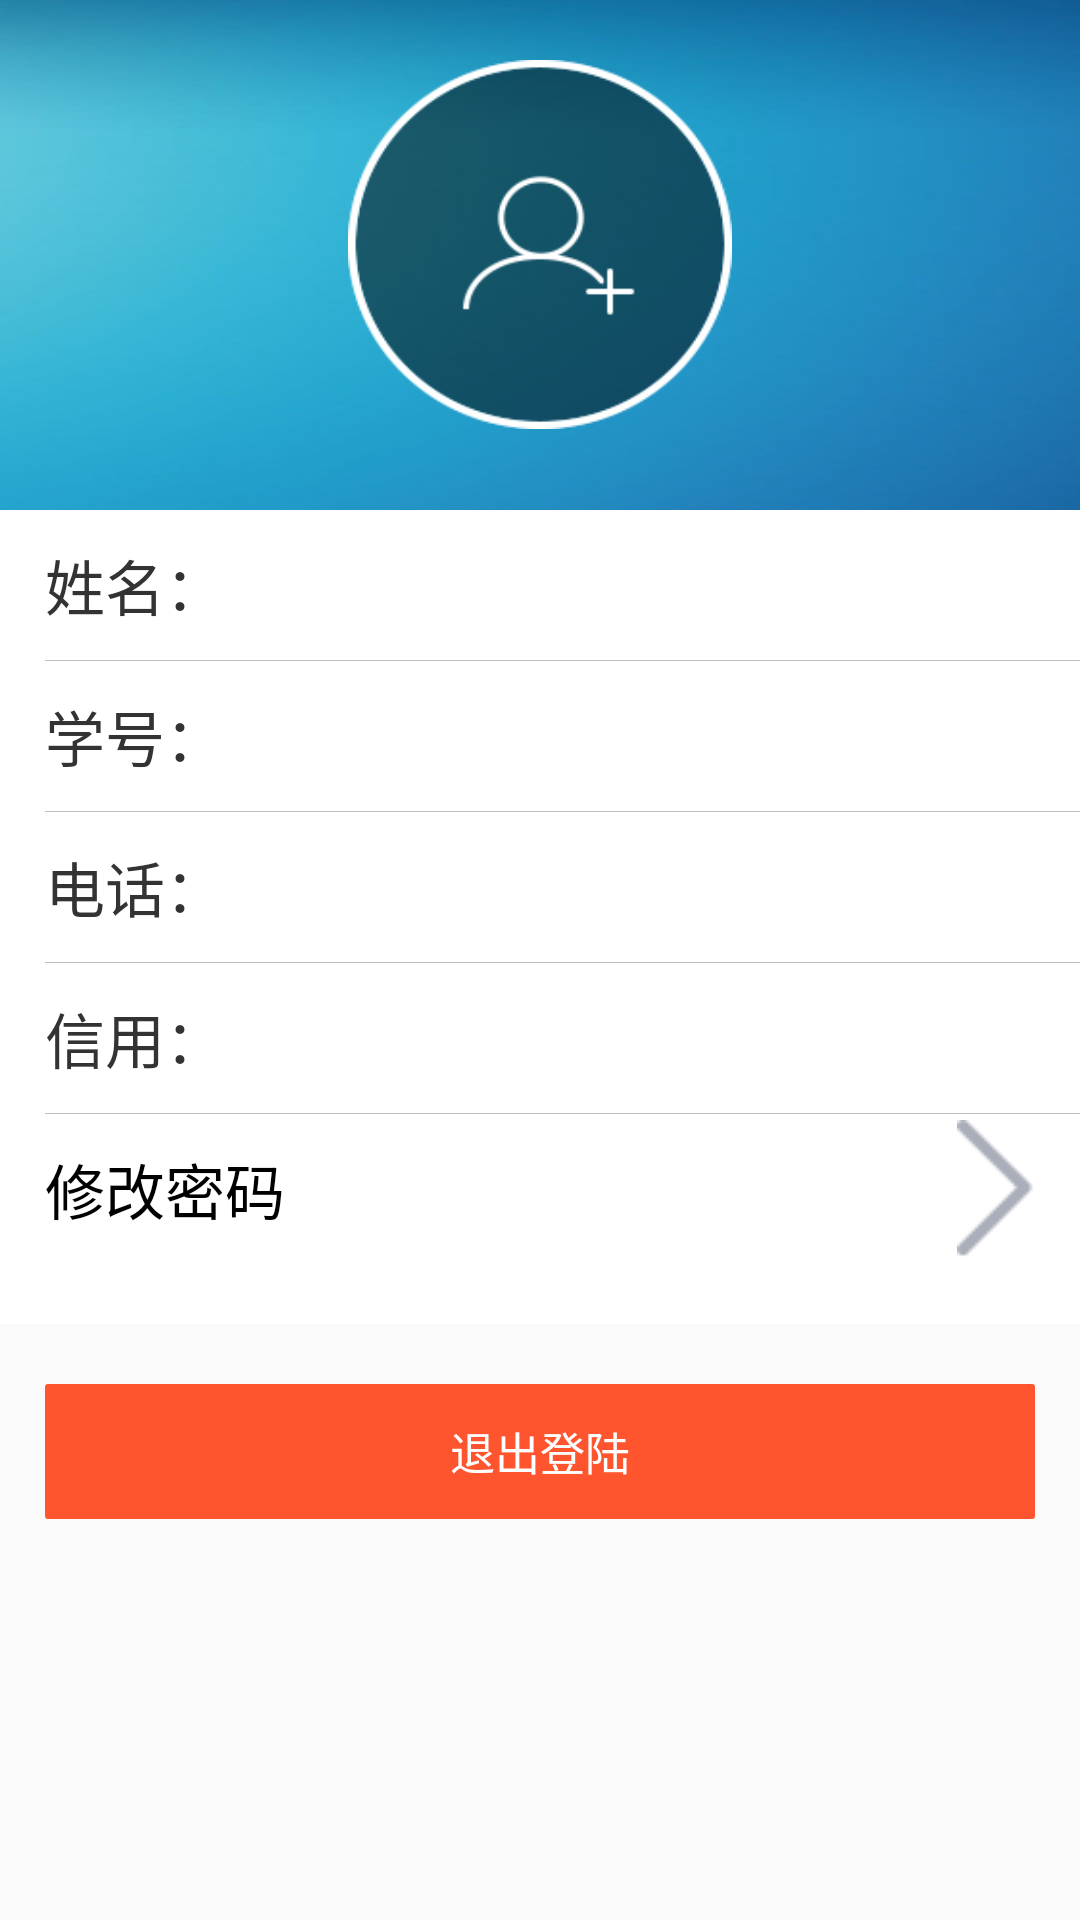

Layout XML and referenced resources for this Android screen:
<!-- AndroidManifest.xml: application theme AppTheme -->
<!-- res/layout/personal_upside2.xml -->
<?xml version="1.0" encoding="utf-8"?>
<LinearLayout xmlns:android="http://schemas.android.com/apk/res/android"
    android:layout_width="match_parent"
    android:layout_height="match_parent"
    android:orientation="vertical">
    <LinearLayout
        android:background="@drawable/splash_background"
        android:orientation="vertical"
        android:layout_width="match_parent"
        android:layout_height="170dp">
        <ImageView
            android:id="@+id/personal_img"
            android:onClick="imageview"
            android:layout_gravity="center"
            android:layout_width="128dp"
            android:layout_height="123dp"
            android:background="@drawable/personal_img"
            android:layout_marginTop="20dp"/>


    </LinearLayout>
    <LinearLayout
        android:layout_below="@+id/top"
        android:id="@+id/ll_input_content"
        android:layout_width="match_parent"
        android:layout_height="wrap_content"
        android:background="@color/white"
        android:orientation="vertical">

        <LinearLayout
            android:layout_width="match_parent"
            android:layout_height="50dp"
            android:gravity="center_vertical"
            android:orientation="vertical">

            <LinearLayout
                android:layout_width="match_parent"
                android:layout_height="match_parent"
                android:layout_weight="1.0"
                android:gravity="center_vertical"
                android:orientation="horizontal">

                <TextView
                    android:layout_width="80dp"
                    android:layout_height="wrap_content"
                    android:layout_marginLeft="15.0dip"
                    android:gravity="center_vertical"
                    android:text="姓名："
                    android:textColor="#ff333333"
                    android:textSize="20dp" />

                <TextView
                    android:gravity="center_vertical"
                    android:id="@+id/personal_name"
                    android:layout_width="match_parent"
                    android:layout_height="match_parent"
                    android:layout_weight="1.0"
                    android:background="@color/white"
                    android:textColor="#ff000000"
                    android:textSize="20dp" />
            </LinearLayout>
        </LinearLayout>





        <View
            android:layout_width="match_parent"
            android:layout_height="1.0px"
            android:layout_marginLeft="15.0dip"
            android:background="#91919191" />



        <LinearLayout
            android:layout_width="match_parent"
            android:layout_height="50dp"
            android:gravity="center_vertical"
            android:orientation="vertical">

            <LinearLayout
                android:layout_width="match_parent"
                android:layout_height="match_parent"
                android:layout_weight="1.0"
                android:gravity="center_vertical"
                android:orientation="horizontal">

                <TextView
                    android:layout_width="80.0dip"
                    android:layout_height="wrap_content"
                    android:layout_marginLeft="15.0dip"
                    android:gravity="center_vertical"
                    android:text="学号："
                    android:textColor="#ff333333"
                    android:textSize="20dp" />

                <TextView
                    android:gravity="center_vertical"
                    android:id="@+id/personal_num"
                    android:layout_width="match_parent"
                    android:layout_height="match_parent"
                    android:layout_weight="1.0"
                    android:background="@color/white"
                    android:textColor="#ff000000"
                    android:textSize="20dp" />
            </LinearLayout>
        </LinearLayout>



        <View
            android:layout_width="match_parent"
            android:layout_height="1.0px"
            android:layout_marginLeft="15.0dip"
            android:background="#91919191" />




        <LinearLayout
            android:layout_width="match_parent"
            android:layout_height="50.0dip"
            android:layout_marginLeft="15.0dip"
            android:layout_marginRight="15.0dip"
            android:gravity="center_vertical"
            android:orientation="horizontal">

            <TextView
                android:layout_width="80.0dip"
                android:layout_height="match_parent"
                android:gravity="center_vertical"
                android:text="电话："
                android:textColor="#ff333333"
                android:textSize="20dp" />

            <TextView
                android:id="@+id/personal_phone"
                android:layout_width="289dp"
                android:layout_height="match_parent"
                android:background="@color/white"
                android:gravity="center_vertical"
                android:textColor="#ff000000"
                android:textColorHint="#ff9a9a9a"
                android:textSize="20dp" />

        </LinearLayout>


        <View
            android:layout_width="match_parent"
            android:layout_height="1.0px"
            android:layout_marginLeft="15.0dip"
            android:background="#91919191" />


        <LinearLayout
            android:layout_width="match_parent"
            android:layout_height="50.0dip"
            android:layout_marginLeft="15.0dip"
            android:layout_marginRight="15.0dip"
            android:gravity="center_vertical"
            android:orientation="horizontal">

            <TextView
                android:layout_width="80.0dip"
                android:layout_height="match_parent"
                android:gravity="center_vertical"
                android:text="信用："
                android:textColor="#ff333333"
                android:textSize="20dp" />

            <TextView
                android:gravity="center_vertical"
                android:id="@+id/personal_oredit"
                android:layout_width="match_parent"
                android:layout_height="match_parent"
                android:layout_weight="1.0"
                android:background="@color/white"
                android:textColor="#ff000000"
                android:textSize="20dp" />
        </LinearLayout>

        <View
            android:layout_width="fill_parent"
            android:layout_height="1.0px"
            android:layout_marginLeft="15.0dip"
            android:background="#91919191" />

        <LinearLayout
            android:layout_width="match_parent"
            android:layout_height="50.0dip"
            android:layout_marginLeft="15.0dip"
            android:layout_marginRight="15.0dip"
            android:gravity="center_vertical"
            android:orientation="horizontal">

            <TextView
                android:layout_width="match_parent"
                android:layout_height="match_parent"
                android:layout_weight="1.0"
                android:background="@color/white"
                android:gravity="center_vertical"
                android:text="修改密码"
                android:textColor="#ff000000"
                android:textSize="20dp" />

            <ImageView
                android:layout_width="wrap_content"
                android:layout_height="wrap_content"
                android:src="@drawable/pt_selecte_bank_right_icon"
                />
        </LinearLayout>


        <RelativeLayout
            android:layout_width="fill_parent"
            android:layout_height="20.0dip"
            android:layout_marginLeft="15.0dip"
            android:gravity="center_vertical"
            android:orientation="horizontal">


        </RelativeLayout>
    </LinearLayout>



    <TextView
        android:onClick="exit"
        android:id="@+id/tv_submit"
        android:layout_width="fill_parent"
        android:layout_height="45.0dip"
        android:layout_below="@id/ll_input_content"
        android:layout_marginLeft="15.0dip"
        android:layout_marginRight="15.0dip"
        android:layout_marginTop="20.0dip"
        android:background="@drawable/pt_withdraw_submit_button_bg"
        android:gravity="center"
        android:text="退出登陆"
        android:textColor="#ffffffff"
        android:textSize="15dp" />


</LinearLayout>
<!-- resources referenced by this layout -->
<resources>
  <color name="white">#ffff</color>
  <!-- drawable personal_img: png bitmap (drawable, 3915 bytes) -->
  <!-- drawable pt_selecte_bank_right_icon: png bitmap (drawable, 375 bytes) -->
  <!-- drawable pt_withdraw_submit_button_bg (drawable) -->
  <?xml version="1.0" encoding="utf-8"?>
  <selector xmlns:android="http://schemas.android.com/apk/res/android">
  <item android:state_pressed="true">
      <shape android:shape="rectangle"
          xmlns:android="http://schemas.android.com/apk/res/android">
          <corners android:radius="3.0px" />
          <solid android:color="#22222222" />
      </shape>
  </item>
  <item android:state_enabled="true">
      <shape android:shape="rectangle"
          xmlns:android="http://schemas.android.com/apk/res/android">
          <corners android:radius="3.0px" />
          <solid android:color="#ffff552e" />
      </shape>
  
      </item>
  </selector>
  <!-- drawable splash_background: png bitmap (drawable, 78574 bytes) -->
  <style name="AppTheme" parent="Theme.AppCompat.Light.DarkActionBar">
          
          <item name="colorPrimary">@color/colorPrimary</item>
          <item name="colorPrimaryDark">@color/colorPrimaryDark</item>
          <item name="colorAccent">@color/colorAccent</item>
      </style>
  <color name="colorPrimary">#3F51B5</color>
  <color name="colorPrimaryDark">#303F9F</color>
  <color name="colorAccent">#FF4081</color>
</resources>
